Run: headless pygame with SDL's dummy video driver; simulated clock (each Clock.tick advances the game by its frame time, no real sleeping); random seed 0; keys injected as events and as key.get_pressed() state; no mouse input.
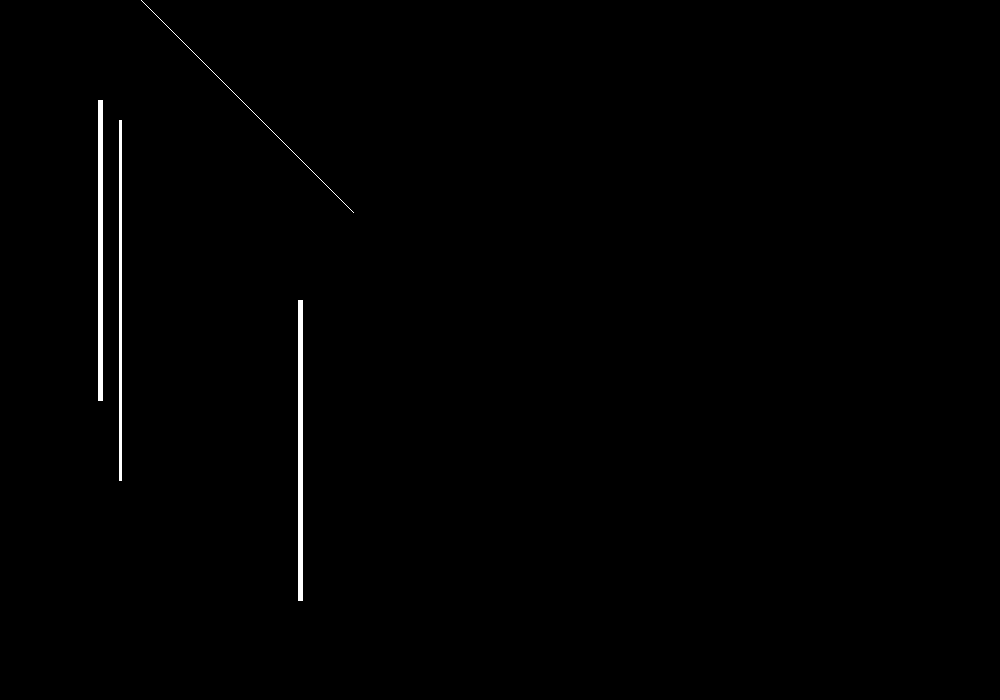
Frame 1 of 4 · flips 1–60 · no input
Frame 2 of 4 · flips 61–180 · tapped SPACE, RETURN · held RIGHT (→), D · screen unchanged from frame 1, image omitted
Frame 3 of 4 · flips 181–300 · held DOWN (↓), S · screen unchanged from frame 2, image omitted
Frame 4 of 4 · flips 301–420 · held LEFT (←), A, UP (↑), W · screen unchanged from frame 3, image omitted

The pygame program that drew these frames:

import pygame, sys, math
W,H = 1000,700
WT,BK = (255,255,255),(0,0,0)
pygame.init()
pygame.display.set_caption("2d Transform")
screen = pygame.display.set_mode((W,H))

def trns(x,y,tx,ty):
    return x+tx, y+ty
def scale(x,y,sx,sy):
    return x*sx, y*sy
def rotate(x,y,ang_deg):
    ang_rad = math.radians(ang_deg)
    xn = x * math.cos(ang_rad) - y* math.sin(ang_rad)
    yn = x * math.sin(ang_rad) + y* math. cos(ang_rad)
    return xn,yn

def main():
    x1,y1 = 100,100
    x2,y2 = 100,400
    tx,ty = 200,200
    sx,sy = 1.2,1.2
    ang_deg = -45

    while True:
        for event in pygame.event.get():
            if event.type == pygame.QUIT:
                pygame.quit()
                sys.exit()
        screen.fill(BK)
        pygame.draw.line(screen,WT,(x1,y1),(x2,y2),5)

        x1n,y1n = trns(x1,y1,tx,ty)
        x2n,y2n = trns(x2,y2,tx,ty)
        pygame.draw.line(screen,WT,(x1n,y1n),(x2n,y2n), 5)

        x1n,y1n = scale(x1,y1,sx,sy)
        x2n,y2n = scale(x2,y2,sx,sy)
        pygame.draw.line(screen,WT,(x1n,y1n),(x2n,y2n), 3)

        x1n,y1n = rotate(x1,y1,ang_deg)
        x2n,y2n = rotate(x2,y2,ang_deg)
        pygame.draw.line(screen,WT,(x1n,y1n),(x2n,y2n), 1)

        pygame.display.flip()
if __name__ == "__main__":
    main()
